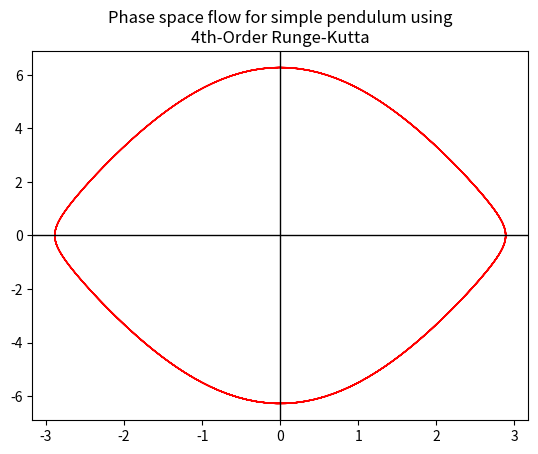

Reproduce this figure in Python.
# Runge-Kutta 4th-order 2x2 system

import numpy as np
import matplotlib.pyplot as plt

# our functions f_i in the ODE y' = F(t,y)
def f1(t,x,y):
    return y

def f2(t,x,y):
    return -10*np.sin(x)

# the interval of approximation
a = 0
b = 20

# steps and step size
n = 1000
h = (b-a)/n

# initial data
xx = np.pi/2
yy = 4.4
t = a

# Runge-Kutta 4th-order

WX = [xx]
WY = [yy]
k = 0
K = [k]
T = [t]

for i in range(n):
    K11 = h*f1(t,xx,yy)
    K12 = h*f2(t,xx,yy)

    K21 = h*f1(t+h/2, xx+K11/2, yy+K12/2)
    K22 = h*f2(t+h/2, xx+K11/2, yy+K12/2)

    K31 = h*f1(t+h/2, xx+K21/2, yy+K22/2)
    K32 = h*f2(t+h/2, xx+K21/2, yy+K22/2)
    
    K41 = h*f1(t+h, xx+K31, yy+K32)
    K42 = h*f2(t+h, xx+K31, yy+K32)

    m1 = K11+2*K21+2*K31+K41
    m2 = K12+2*K22+2*K32+K42

    xx = xx + m1/6
    yy = yy + m2/6

    WX.append(xx)
    WY.append(yy)

    t = t + h
    T.append(t)

    k = k + 1
    K.append(k)


#print("\n\t Example 1, p. 331-332:  \n\t 4th-Order Runge-Kutta Method on the IVP")
#print("\n\t p'(t) = -10sin(theta(t))\t\t p(0) = -1")
#print("\n\t theta'(t) = p(t)\t\t theta(0) = 1")
#print("\n\t n\tw_n \t\tx(t_n)\t\tE(t_n)")
#print("\t---------------------------------------------------\n")
#for i in range(len(WX)):
#    print("\t %d"%K[i],"\t%0.7f"%WX[i])

#print("\n\t n\tw_n \t\ty(t_n)\t\tE(t_n)")
#print("\t---------------------------------------------------\n")
#for i in range(len(WY)):
#    print("\t %d"%K[i],"\t%0.7f"%WY[i])


# Plot them

B, BX = plt.subplots()
B1 = BX.plot(WX,WY,"r",linewidth=1)
#BX.legend(("y(t) = -exp(t)/2 + t^2 + 2t + 1\nthe exact solution","PL(t) = the PL Modified Euler\napproximation function"))
BX.set_title("Phase space flow for simple pendulum using\n4th-Order Runge-Kutta")
plt.axvline(color="k",linewidth=1)
plt.axhline(color="k",linewidth=1)
#B3 = BX.plot(WW,W,'o',color="b")
plt.show()
